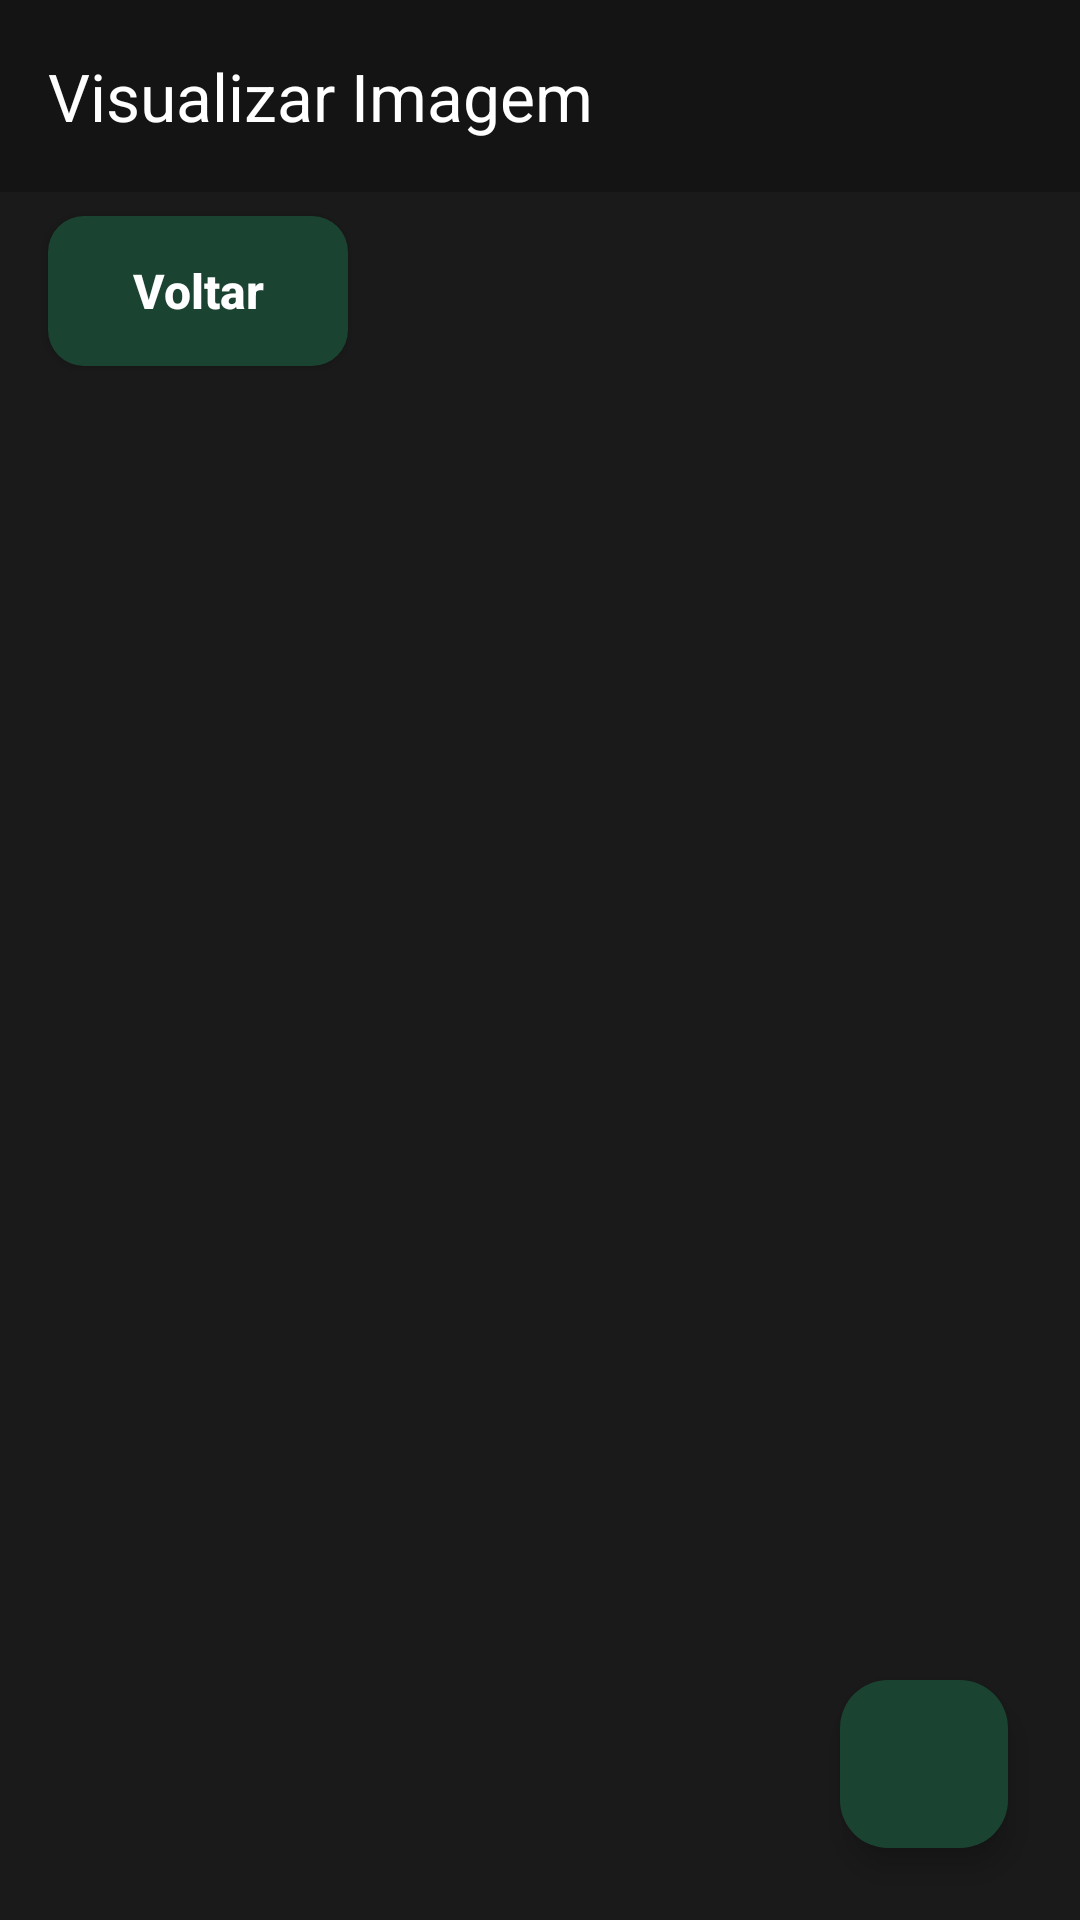

Write the Android layout XML for this screen, with the resource values it uses.
<!-- AndroidManifest.xml: activity theme Theme.LordSeg -->
<!-- res/layout/activity_visualizar_imagem.xml -->
<?xml version="1.0" encoding="utf-8"?>
<androidx.constraintlayout.widget.ConstraintLayout xmlns:android="http://schemas.android.com/apk/res/android"
    xmlns:app="http://schemas.android.com/apk/res-auto"
    xmlns:tools="http://schemas.android.com/tools"
    android:id="@+id/main"
    android:layout_width="match_parent"
    android:layout_height="match_parent"
    android:background="@color/black"
    tools:context=".Actives.VisualizarImagemActivity">

    <com.google.android.material.appbar.MaterialToolbar
        android:id="@+id/toolbar_visualizar"
        android:layout_width="match_parent"
        android:layout_height="wrap_content"
        android:background="#40000000"
        app:layout_constraintTop_toTopOf="parent"
        app:navigationIcon="@null"
        app:navigationIconTint="@color/white"
        app:title="Visualizar Imagem"
        app:titleTextColor="@color/white" />

    <androidx.appcompat.widget.AppCompatButton
        android:id="@+id/btn_voltar_fullscreen"
        style="@style/Button"
        android:layout_width="100dp"
        android:layout_height="50dp"
        android:layout_marginStart="16dp"
        android:layout_marginTop="8dp"
        android:backgroundTint="@color/Orange"
        android:padding="0dp"
        android:text="Voltar"
        android:textColor="@color/white"
        android:textSize="16sp"
        app:layout_constraintStart_toStartOf="parent"
        app:layout_constraintTop_toBottomOf="@id/toolbar_visualizar" />

    <ImageView
        android:id="@+id/img_fullscreen"
        android:layout_width="match_parent"
        android:layout_height="0dp"
        android:scaleType="fitCenter"
        app:layout_constraintBottom_toBottomOf="parent"
        app:layout_constraintTop_toBottomOf="@id/btn_voltar_fullscreen"
        android:contentDescription="Imagem em tela cheia" />

    <com.google.android.material.floatingactionbutton.FloatingActionButton
        android:id="@+id/fab_download"
        android:layout_width="wrap_content"
        android:layout_height="wrap_content"
        android:layout_margin="24dp"
        android:src="@drawable/ic_dowload"
        app:layout_constraintBottom_toBottomOf="parent"
        app:layout_constraintEnd_toEndOf="parent"
        app:tint="@color/white"
        app:backgroundTint="@color/Orange"
        android:contentDescription="Baixar imagem" />

</androidx.constraintlayout.widget.ConstraintLayout>
<!-- resources referenced by this layout -->
<resources>
  <color name="Orange">#1B4332</color>
  <color name="black">#FF1A1A1A</color>
  <color name="white">#FFFFFFFF</color>
  <style name="Button">
          <item name="android:layout_width">0dp</item>
          <item name="android:layout_height">wrap_content</item>
          <item name="android:padding">16dp</item>
          <item name="android:textSize">@dimen/text_size_large</item>
          <item name="android:textColor">@color/white</item>
          <item name="android:background">@drawable/button</item>
          <item name="android:layout_marginLeft">@dimen/edit_text_margin_side</item>
          <item name="android:layout_marginRight">@dimen/edit_text_margin_side</item>
          <item name="android:textStyle">bold</item>
          <item name="textAllCaps">false</item>
      </style>
  <style name="Theme.LordSeg" parent="Base.Theme.LordSeg" />
  <dimen name="text_size_large">18sp</dimen>
  <!-- drawable button (drawable) -->
  <?xml version="1.0" encoding="utf-8"?>
  <shape xmlns:android="http://schemas.android.com/apk/res/android">
      <corners android:radius="12dp"/>
      <solid android:color="@color/Green"/>
  </shape>
  <dimen name="edit_text_margin_side">40dp</dimen>
  <style name="Base.Theme.LordSeg" parent="Theme.Material3.DayNight.NoActionBar">
          
          
      </style>
  <color name="Green">#2D6A4F</color>
</resources>
